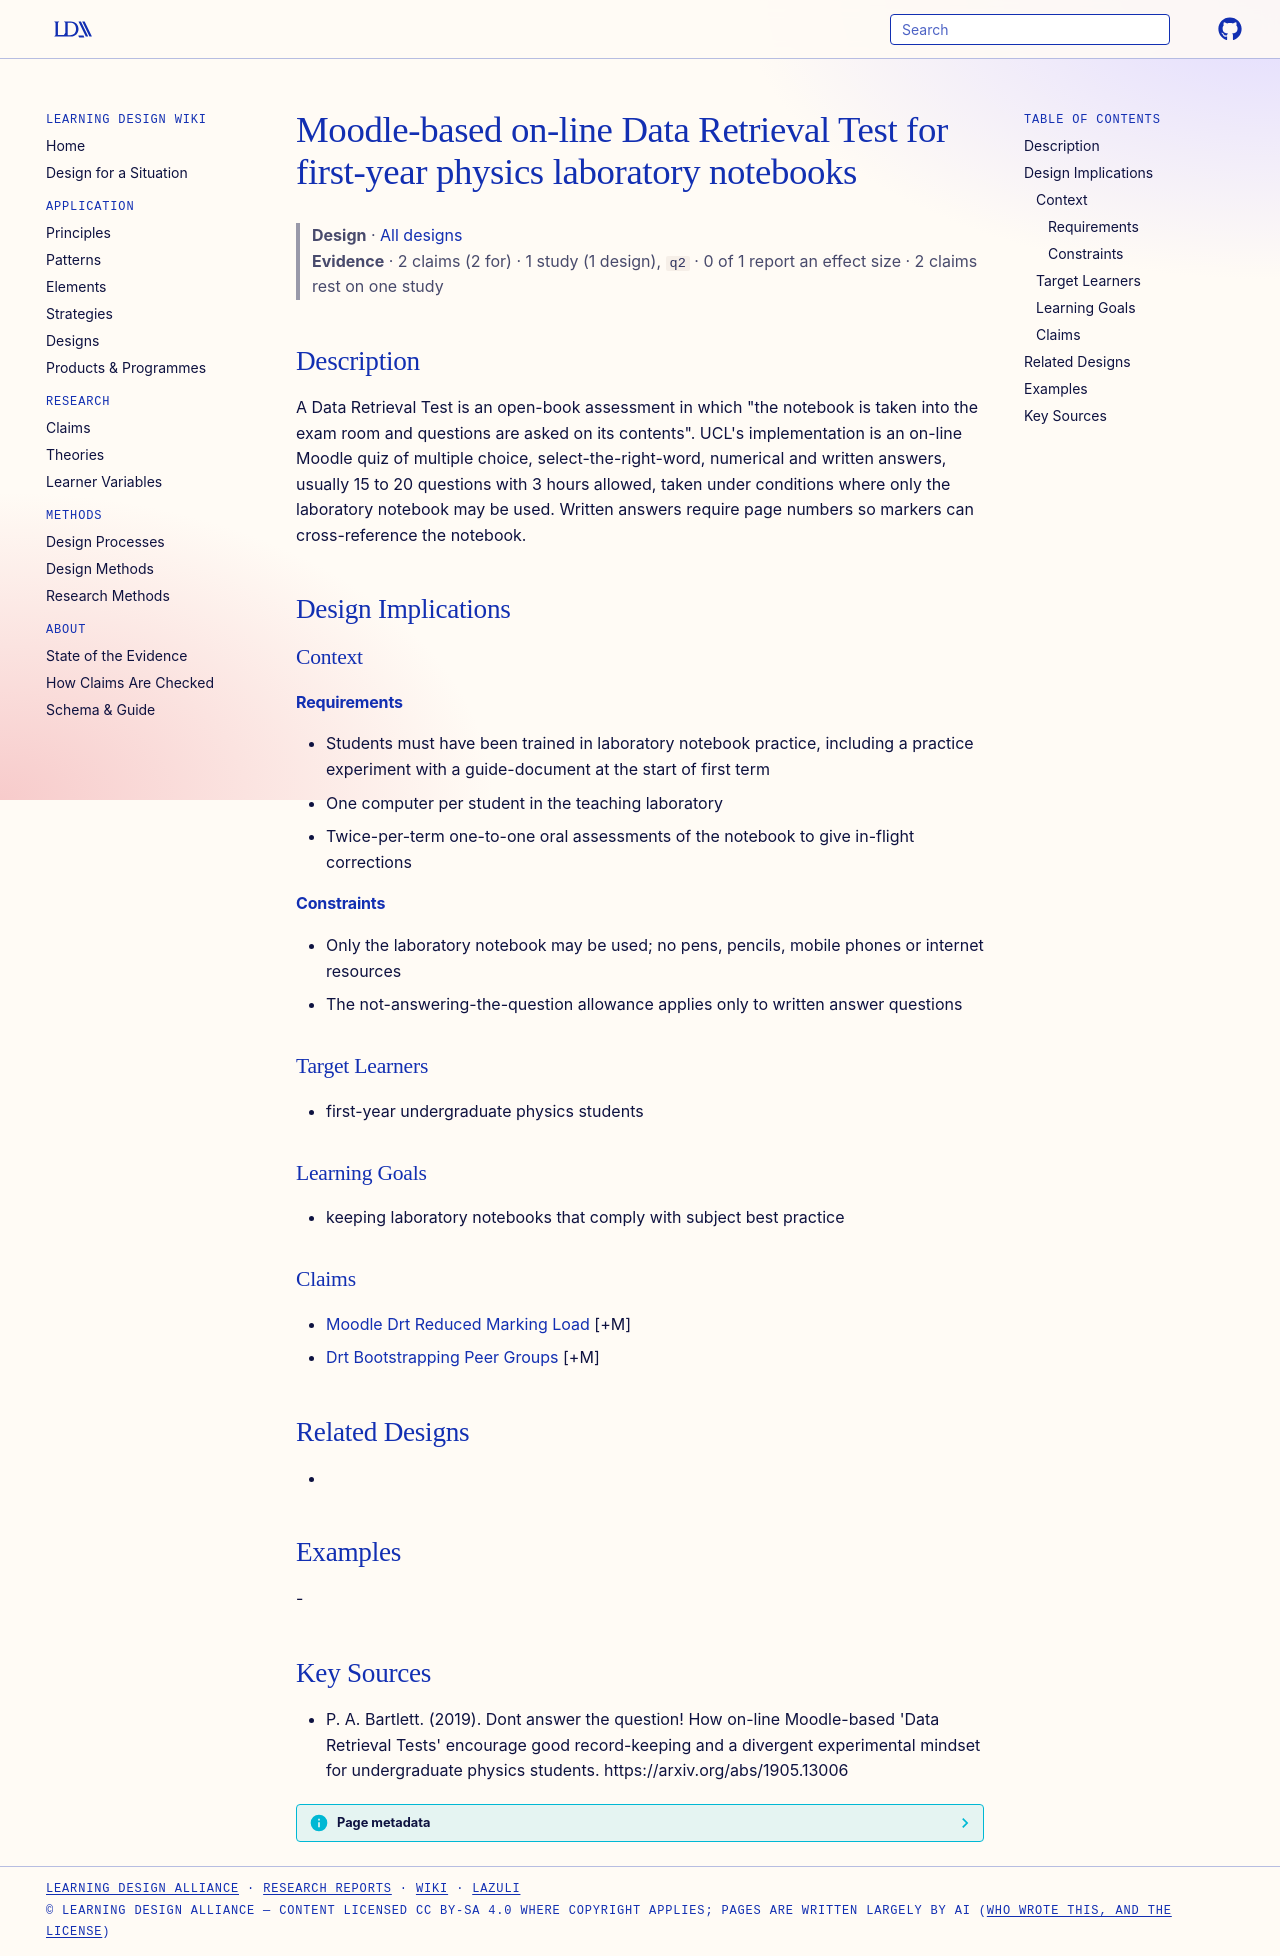

repository: Learning-Design-Alliance/learning-wiki · page: designs/moodle-data-retrieval-test/index.html · generator: mkdocs

---
type: design
id: moodle-data-retrieval-test
title: Moodle-based on-line Data Retrieval Test for first-year physics laboratory notebooks
description: "A Data Retrieval Test is an open-book assessment in which \"the notebook is taken into the exam room and questions are asked on its contents\"."
status: review
generated:
  by: "process:settle-candidates"
  at: 2026-11-18
sources:
  - id: p-a-bartlett-2019
    resource: "https://arxiv.org/abs/1905.13006"
    title: "P. A. Bartlett. (2019). Dont answer the question! How on-line Moodle-based 'Data Retrieval Tests' encourage good record-keeping and a divergent experimental mindset for undergraduate physics students. https://arxiv.org/abs/1905.13006"
    author: P. A. Bartlett
---

# Moodle-based on-line Data Retrieval Test for first-year physics laboratory notebooks

> **Design** · [All designs](index.md)
> **Evidence** · 2 claims (2 for) · 1 study (1 design), `q2` · 0 of 1 report an effect size · 2 claims rest on one study

## Description
A Data Retrieval Test is an open-book assessment in which "the notebook is taken into the exam room and questions are asked on its contents". UCL's implementation is an on-line Moodle quiz of multiple choice, select-the-right-word, numerical and written answers, usually 15 to 20 questions with 3 hours allowed, taken under conditions where only the laboratory notebook may be used. Written answers require page numbers so markers can cross-reference the notebook.

## Design Implications

### Context
#### Requirements
- Students must have been trained in laboratory notebook practice, including a practice experiment with a guide-document at the start of first term
- One computer per student in the teaching laboratory
- Twice-per-term one-to-one oral assessments of the notebook to give in-flight corrections
#### Constraints
- Only the laboratory notebook may be used; no pens, pencils, mobile phones or internet resources
- The not-answering-the-question allowance applies only to written answer questions

### Target Learners
- first-year undergraduate physics students

### Learning Goals
- keeping laboratory notebooks that comply with subject best practice

### Claims
- [Moodle Drt Reduced Marking Load](../claims/moodle-drt-reduced-marking-load.md) [+M]
- [Drt Bootstrapping Peer Groups](../claims/drt-bootstrapping-peer-groups.md) [+M]

## Related Designs
- 

## Examples
-

## Key Sources
- P. A. Bartlett. (2019). Dont answer the question! How on-line Moodle-based 'Data Retrieval Tests' encourage good record-keeping and a divergent experimental mindset for undergraduate physics students. https://arxiv.org/abs/1905.13006
